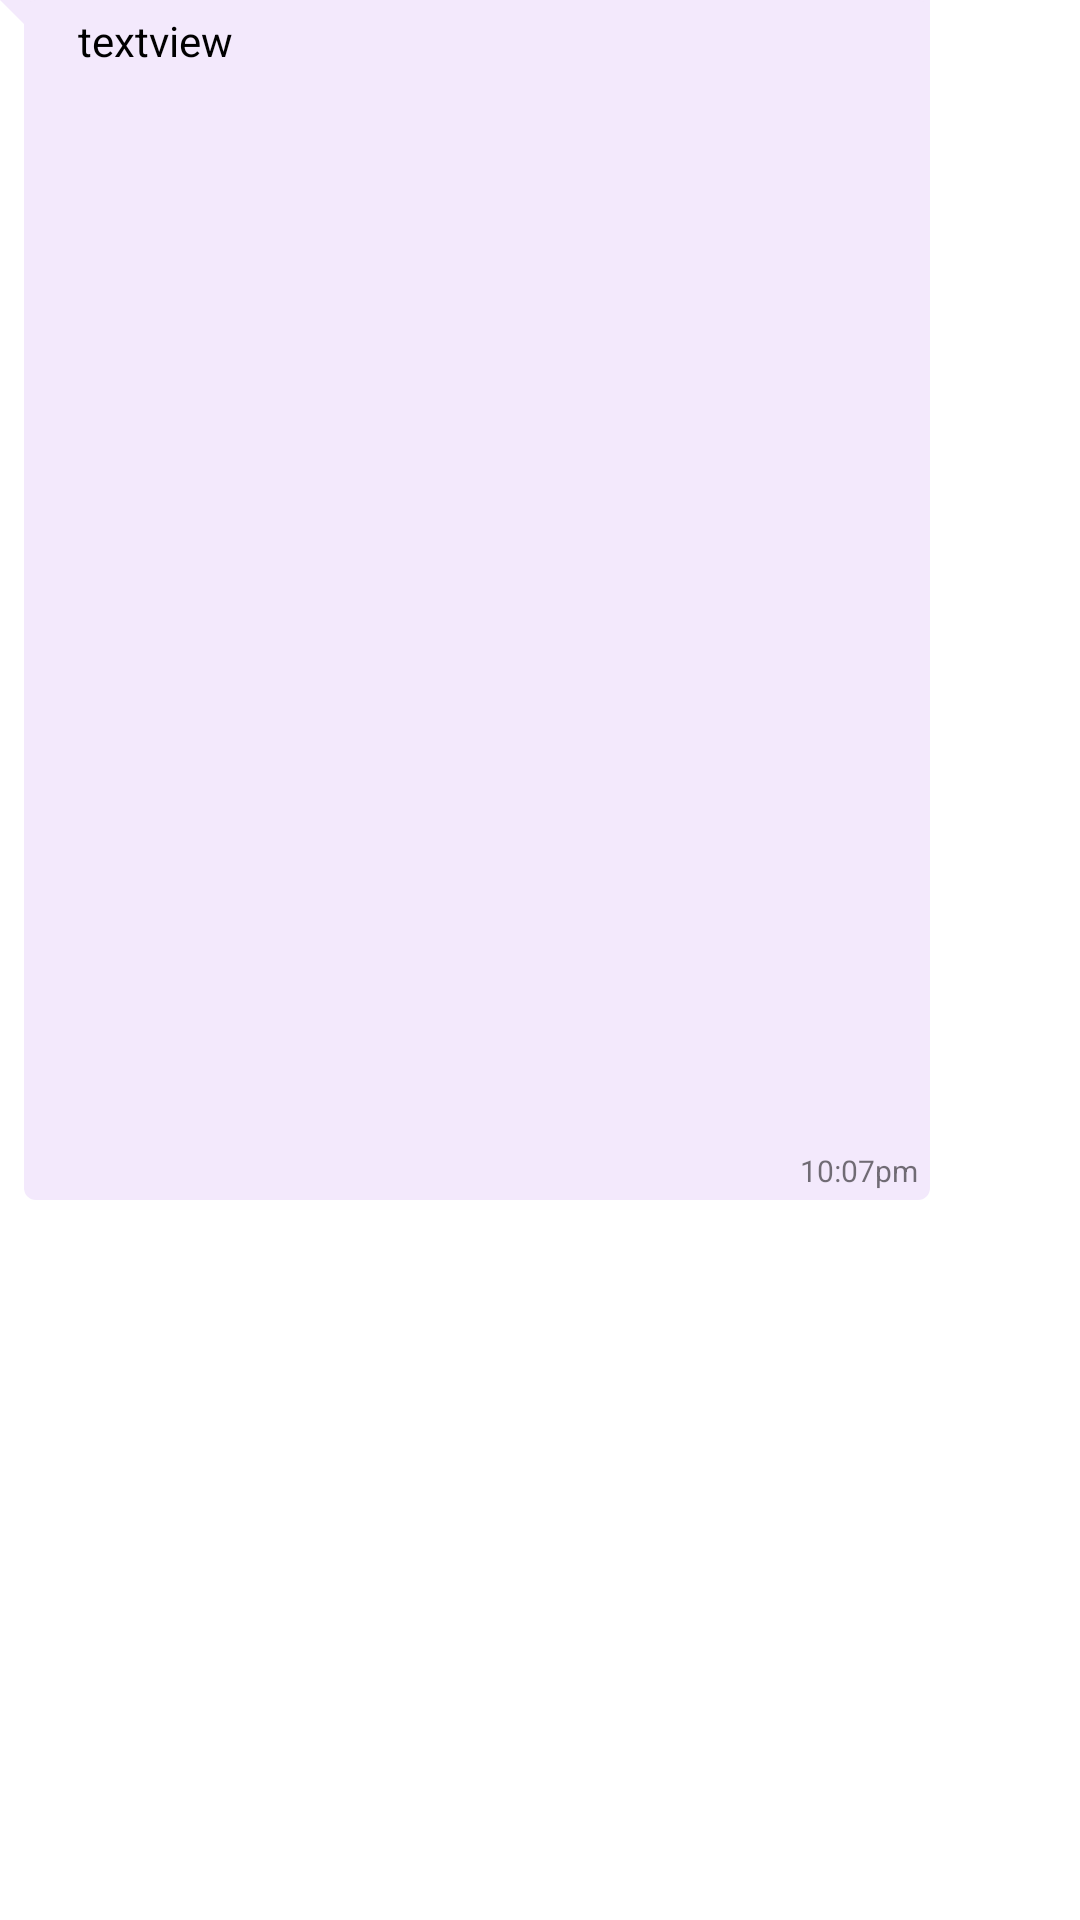

Produce the Android XML layout that renders to this screen, including the resource entries it uses.
<!-- AndroidManifest.xml: application theme Theme.Vuga -->
<!-- res/layout/sample_receiver.xml -->
<?xml version="1.0" encoding="utf-8"?>
<androidx.constraintlayout.widget.ConstraintLayout xmlns:android="http://schemas.android.com/apk/res/android"
    xmlns:app="http://schemas.android.com/apk/res-auto"
    xmlns:tools="http://schemas.android.com/tools"
    android:layout_width="wrap_content"
    android:layout_height="wrap_content"

    android:layout_marginLeft="7dp"
    android:layout_marginTop="10dp"
    android:layout_marginRight="5dp"
    android:background="@drawable/bg_receiver"
    android:maxWidth="310dp"
    android:maxHeight="400dp"
    android:minHeight="30dp">

    <TextView
        android:id="@+id/receiver_text"
        android:layout_width="wrap_content"
        android:layout_height="wrap_content"
        android:layout_marginLeft="10dp"
        android:layout_marginTop="4dp"
        android:layout_marginBottom="3dp"

        android:inputType="textLongMessage|textMultiLine"
        android:maxWidth="270dp"
        android:minWidth="50dp"
        android:paddingLeft="4dp"
        android:text="textview"
        android:textColor="#000000"
        app:layout_constraintBottom_toTopOf="@+id/receiver_time"
        app:layout_constraintStart_toStartOf="@+id/guideline3"


        app:layout_constraintTop_toTopOf="parent"
        app:layout_constraintVertical_bias="0.0" />

    <TextView
        android:id="@+id/receiver_time"
        android:layout_width="wrap_content"
        android:layout_height="wrap_content"
        android:layout_marginRight="4dp"
        android:layout_marginBottom="3dp"
        android:text="10:07pm"
        android:textSize="10sp"
        app:layout_constraintBottom_toBottomOf="parent"
        app:layout_constraintEnd_toEndOf="parent" />

    <androidx.constraintlayout.widget.Guideline
        android:id="@+id/guideline3"
        android:layout_width="wrap_content"
        android:layout_height="wrap_content"
        android:orientation="vertical"
        app:layout_constraintGuide_begin="12dp" />
</androidx.constraintlayout.widget.ConstraintLayout>
<!-- resources referenced by this layout -->
<resources>
  <!-- drawable bg_receiver (drawable) -->
  <?xml version="1.0" encoding="utf-8"?>
  <layer-list xmlns:android="http://schemas.android.com/apk/res/android">
      <item>
          <rotate
              android:fromDegrees="-45"
              android:pivotX="0%"
              android:pivotY="0%"
              android:toDegrees="0" >
              <shape android:shape="rectangle" >
                  <solid android:color="#f3e9fc" />
              </shape>
          </rotate>
      </item>
      <item android:left="8dp">
          <shape android:shape="rectangle" >
              <solid android:color="#f3e9fc" />
              <corners android:radius="4dp" />
          </shape>
      </item>
  </layer-list>
  <style name="Theme.Vuga" parent="Theme.MaterialComponents.DayNight.DarkActionBar">
  
  
  
          
          <item name="colorPrimary">#cda5f3</item>
          <item name="colorPrimaryVariant">#cda5f3</item>
          <item name="colorOnPrimary">@color/white</item>
          
          <item name="colorSecondary">@color/teal_200</item>
          <item name="colorSecondaryVariant">#cda5f3</item>
          <item name="colorOnSecondary">#831fe0</item>
          
          <item name="android:statusBarColor" tools:targetApi="l">?attr/colorPrimaryVariant</item>
          <item name="android:windowContentOverlay">@null</item>
  
  
  
  
  
      </style>
  <color name="white">#FFFFFFFF</color>
  <color name="teal_200">#FF03DAC5</color>
</resources>
